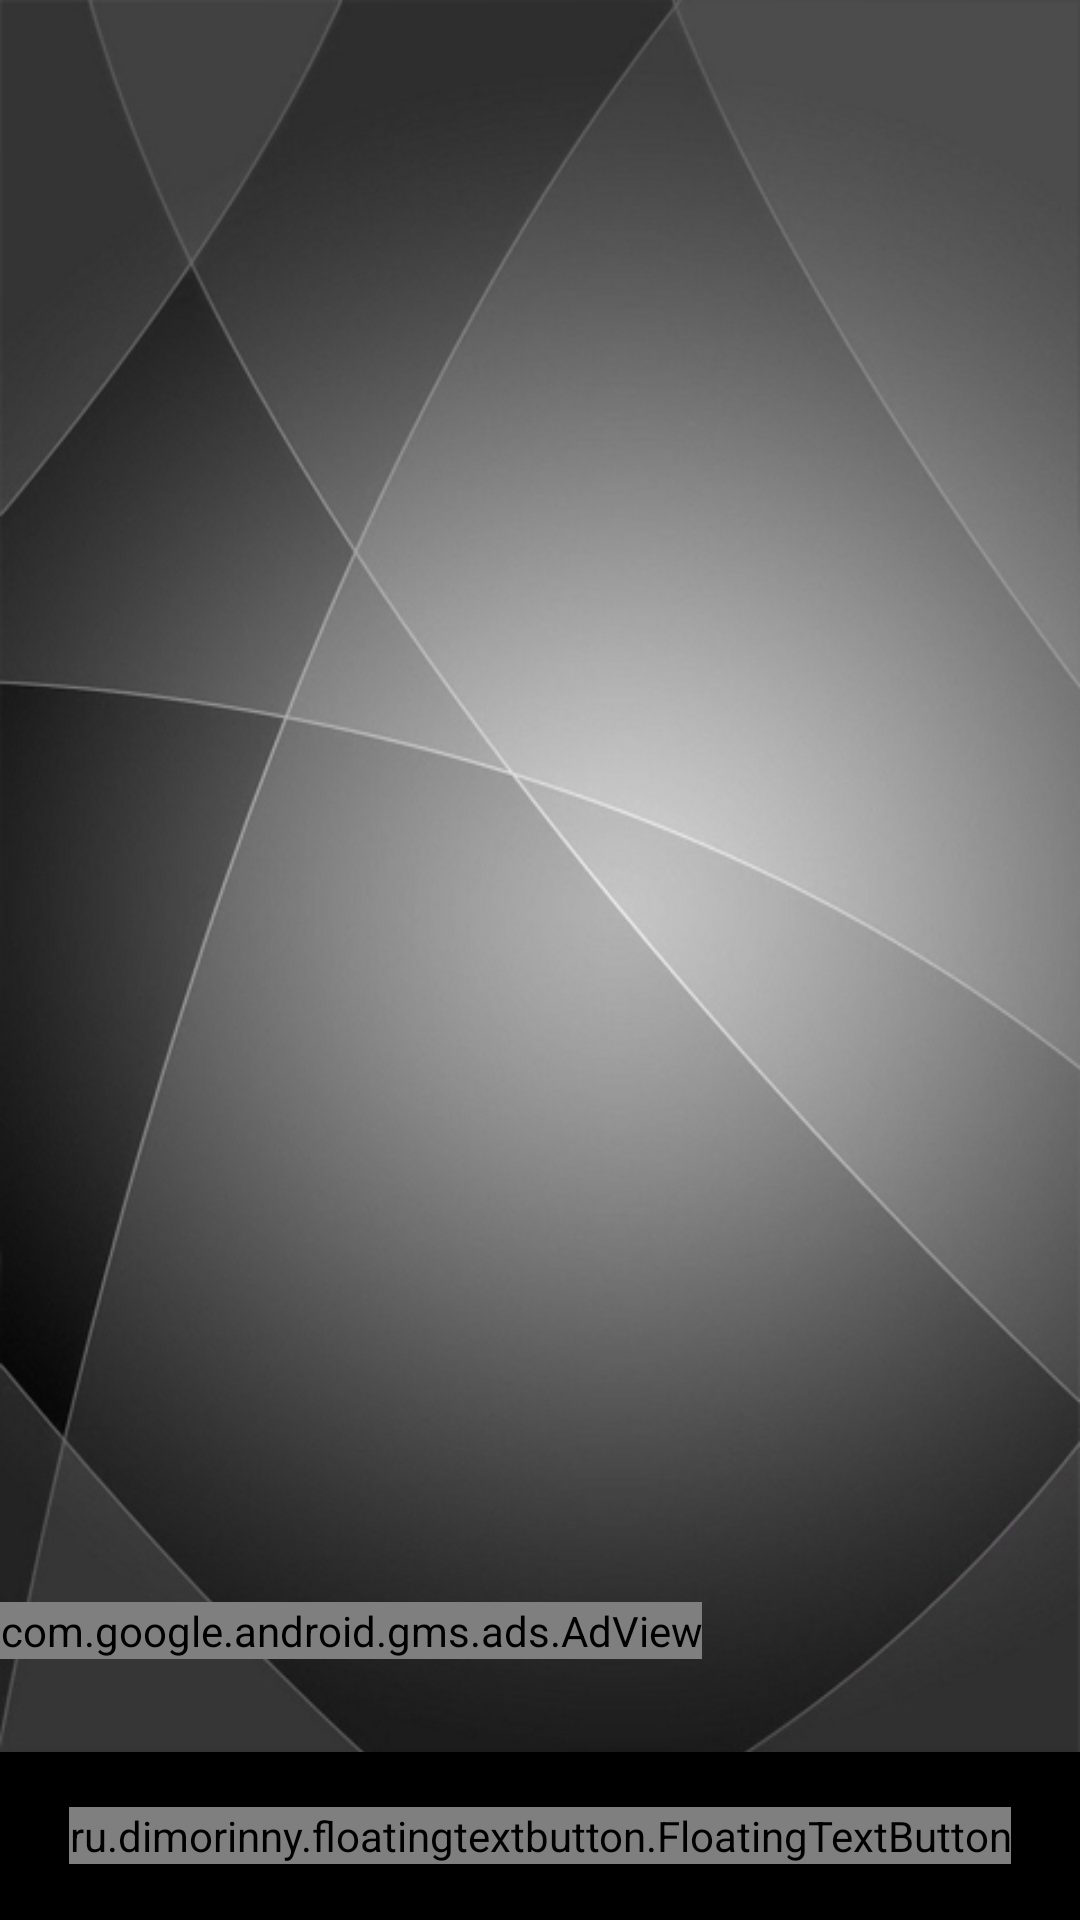

Produce the Android XML layout that renders to this screen, including the resource entries it uses.
<!-- AndroidManifest.xml: application theme AppTheme -->
<!-- res/layout/activity_display_details.xml -->
<?xml version="1.0" encoding="utf-8"?>
<RelativeLayout xmlns:android="http://schemas.android.com/apk/res/android"
    xmlns:app="http://schemas.android.com/apk/res-auto"
    xmlns:tools="http://schemas.android.com/tools"
    android:id="@+id/coordinate_layout"
    android:layout_width="match_parent"
    android:layout_height="match_parent"
    android:background="@drawable/back_2"
    tools:context=".DisplayDetailsActivity">
    <LinearLayout
        android:layout_width="match_parent"
        android:layout_height="wrap_content"
        android:id="@+id/recycler_view_layout"
        android:orientation="vertical">

        <android.support.v7.widget.RecyclerView
            android:id="@+id/recycler_view"
            android:layout_width="match_parent"
            android:scrollbars="vertical"
            android:layout_height="200dp">
        </android.support.v7.widget.RecyclerView>
    </LinearLayout>
    <FrameLayout
        android:layout_width="match_parent"
        android:layout_below="@+id/recycler_view_layout"
        android:layout_above="@+id/bottom_navigation"
        android:layout_height="wrap_content"
        tools:ignore="UselessParent">
        <LinearLayout
            android:layout_width="match_parent"
            android:layout_height="match_parent"
            android:weightSum="10"
            android:orientation="vertical">
            <ListView
                android:layout_width="match_parent"
                android:layout_height="wrap_content"
                android:id="@+id/list_view"
                android:layout_weight="10"
                tools:ignore="NestedScrolling">
            </ListView>
            <LinearLayout
                android:layout_width="match_parent"
                android:layout_height="50dp"
                android:layout_weight="0"
                android:background="@android:color/transparent">
                <com.google.android.gms.ads.AdView
                    android:id="@+id/adView"
                    android:layout_width="wrap_content"
                    android:layout_height="wrap_content"
                    app:adSize="BANNER"
                    app:adUnitId="@string/banner_ad_id" />
            </LinearLayout>
        </LinearLayout>
    </FrameLayout>
    <android.support.design.widget.BottomNavigationView
        android:id="@+id/bottom_navigation"
        android:layout_width="match_parent"
        android:layout_height="wrap_content"
        android:layout_gravity="center"
        android:layout_alignParentBottom="true">
        <ru.dimorinny.floatingtextbutton.FloatingTextButton
            android:id="@+id/call_button"
            android:layout_width="wrap_content"
            android:layout_height="wrap_content"
            app:floating_background_color="@android:color/white"
            app:floating_left_icon="@drawable/ic_to_call"
            app:floating_title="අමතන්න"
            android:layout_gravity="center"
            app:floating_title_color="@android:color/black"/>
    </android.support.design.widget.BottomNavigationView>
</RelativeLayout>
<!-- resources referenced by this layout -->
<resources>
  <!-- drawable back_2: jpg bitmap (drawable-xhdpi, 132766 bytes) -->
  <string name="banner_ad_id">ca-app-pub-3505600525587058/4940461608</string>
  <style name="AppTheme" parent="Theme.AppCompat.Light.DarkActionBar">
          
          <item name="colorPrimary">@color/dark_grey</item>
          <item name="colorPrimaryDark">@color/black</item>
          <item name="colorAccent">@color/colorAccent</item>
      </style>
  <color name="dark_grey">#252525</color>
  <color name="black">#000000</color>
  <color name="colorAccent">#FF4081</color>
</resources>
